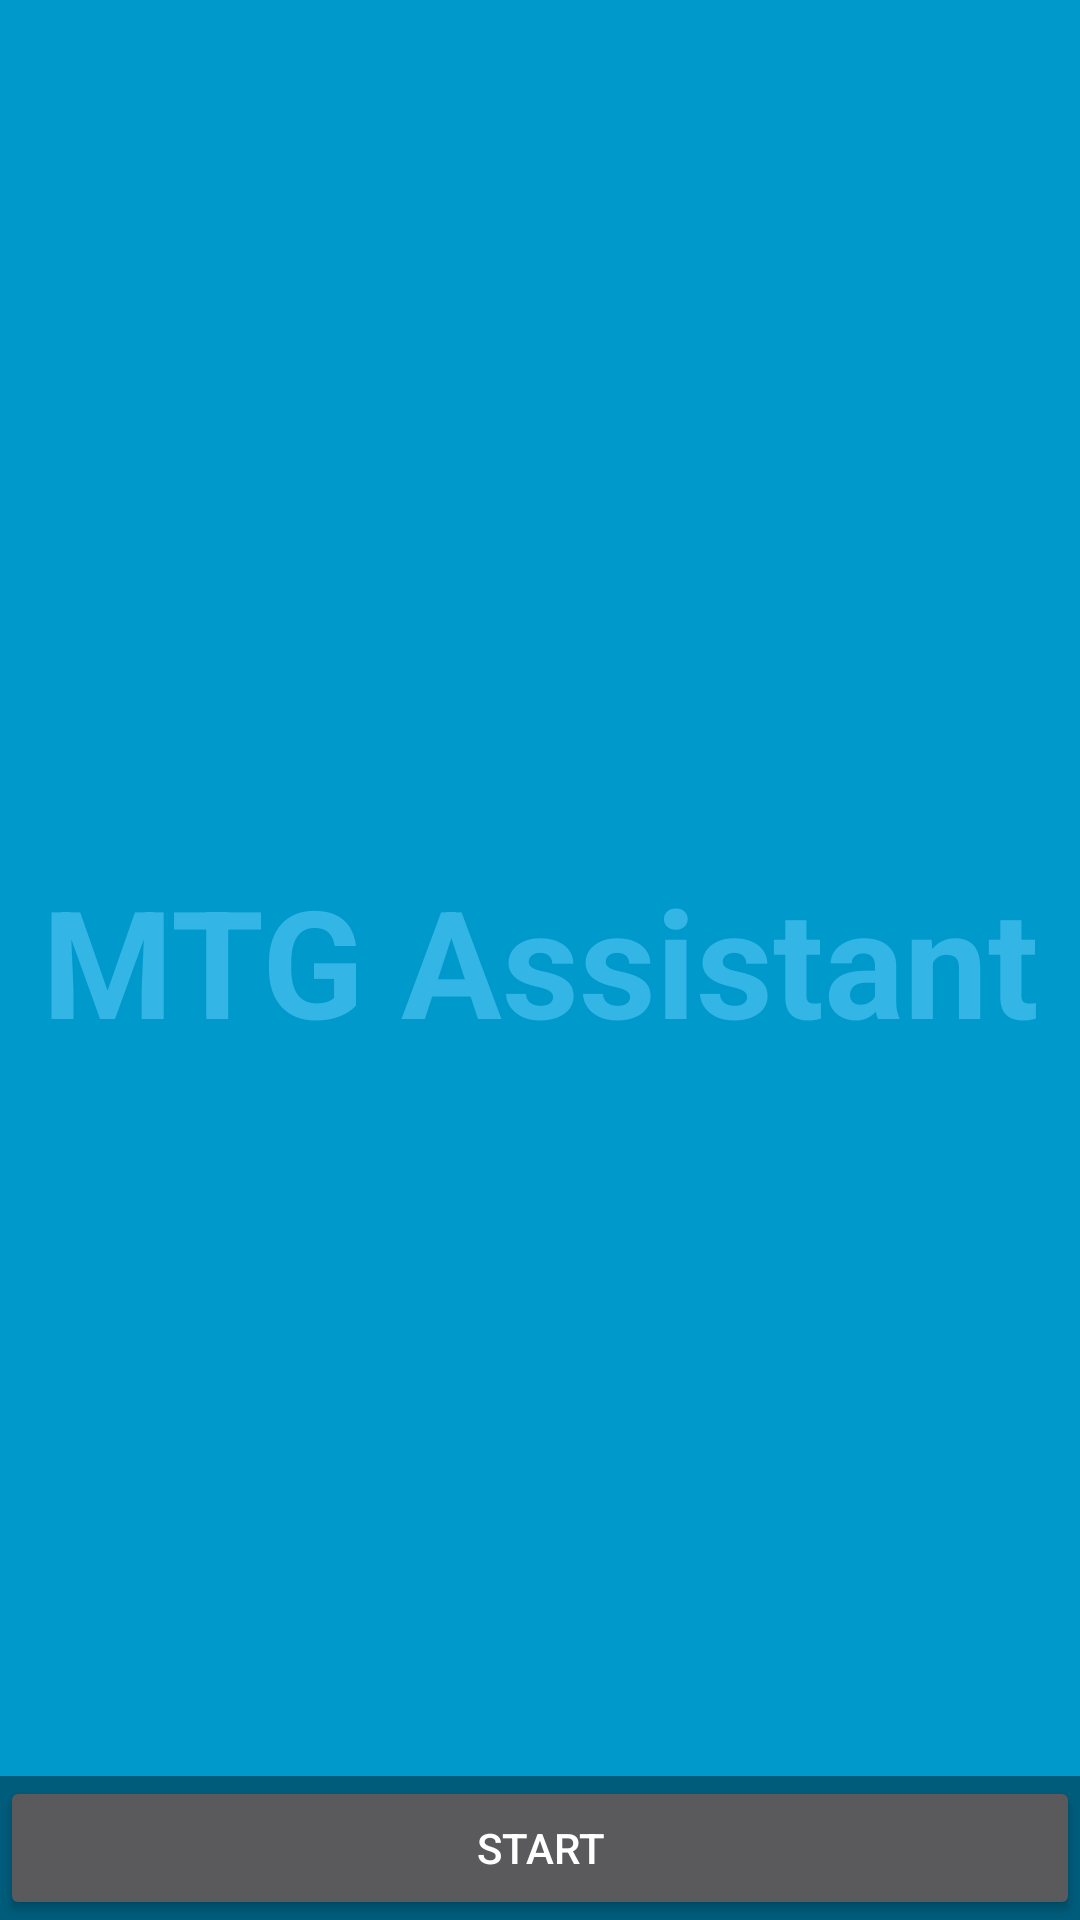

Write the Android layout XML for this screen, with the resource values it uses.
<!-- AndroidManifest.xml: application theme AppTheme -->
<!-- res/layout/activity_splash_screen.xml -->
<FrameLayout xmlns:android="http://schemas.android.com/apk/res/android"
    xmlns:tools="http://schemas.android.com/tools"
    android:layout_width="match_parent"
    android:layout_height="match_parent"
    android:background="#0099cc"
    tools:context="ca.on.conestogac.mbproject.SplashScreen">

    
    <TextView
        android:id="@+id/fullscreen_content"
        android:layout_width="match_parent"
        android:layout_height="match_parent"
        android:gravity="center"
        android:keepScreenOn="true"
        android:text="@string/splashscreen_title"
        android:textColor="#33b5e5"
        android:textSize="50sp"
        android:textStyle="bold" />

    
    <FrameLayout
        android:layout_width="match_parent"
        android:layout_height="match_parent"
        android:fitsSystemWindows="true">

        <LinearLayout
            android:id="@+id/fullscreen_content_controls"
            style="?metaButtonBarStyle"
            android:layout_width="match_parent"
            android:layout_height="wrap_content"
            android:layout_gravity="bottom|center_horizontal"
            android:background="@color/black_overlay"
            android:orientation="horizontal"
            tools:ignore="UselessParent">

            <Button
                android:id="@+id/start_button"
                style="?metaButtonBarButtonStyle"
                android:layout_width="0dp"
                android:layout_height="wrap_content"
                android:layout_weight="1"
                android:text="@string/start_button"
                android:onClick="startApp" />

        </LinearLayout>
    </FrameLayout>

</FrameLayout>
<!-- resources referenced by this layout -->
<resources>
  <color name="black_overlay">#66000000</color>
  <string name="splashscreen_title">MTG Assistant</string>
  <string name="start_button">Start</string>
  <style name="AppTheme" parent="Theme.AppCompat.NoActionBar">
          
          <item name="colorPrimary">@color/colorPrimary</item>
          <item name="colorPrimaryDark">@color/colorPrimaryDark</item>
          <item name="colorAccent">@color/colorAccent</item>
      </style>
  <color name="colorPrimary">#314bbd</color>
  <color name="colorPrimaryDark">#303F9F</color>
  <color name="colorAccent">#FF4081</color>
</resources>
